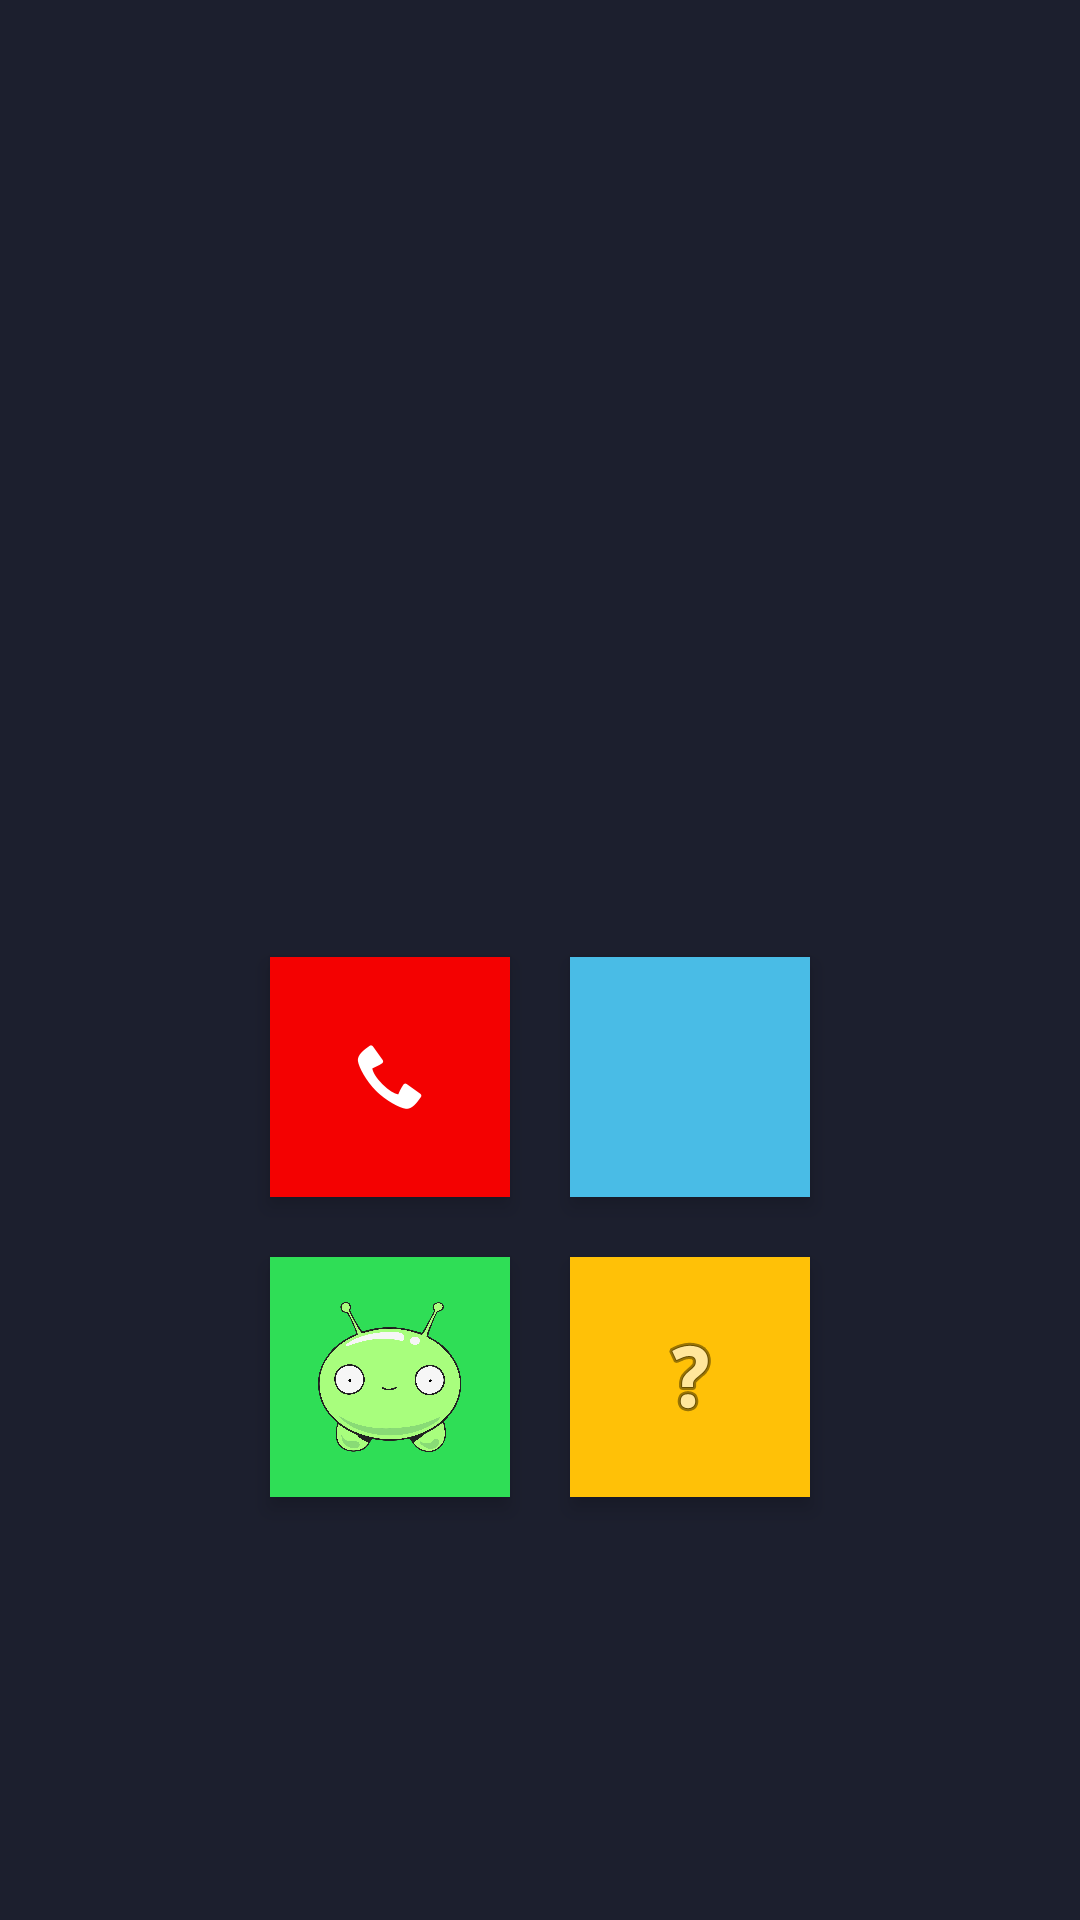

The Android layout XML behind this screen, and the referenced resources:
<!-- AndroidManifest.xml: application theme Base.Theme.Evaluable_Tema1 -->
<!-- res/layout/activity_main.xml -->
<androidx.constraintlayout.widget.ConstraintLayout
    xmlns:android="http://schemas.android.com/apk/res/android"
    xmlns:app="http://schemas.android.com/apk/res-auto"
    xmlns:tools="http://schemas.android.com/tools"
    android:id="@+id/main"
    android:layout_width="match_parent"
    android:layout_height="match_parent"
    tools:context=".MainActivity"
    android:background="#1C1F2E">

    <LinearLayout
        android:layout_width="match_parent"
        android:layout_height="match_parent"
        android:background="@android:color/transparent"
        android:gravity="center"
        android:orientation="vertical">

        
        <ImageView
            android:id="@+id/iv1"
            android:layout_width="match_parent"
            android:layout_height="0dp"
            android:layout_weight="1"
            android:scaleType="centerInside"
            app:srcCompat="@drawable/fondo" />

        <GridLayout
            android:layout_width="wrap_content"
            android:layout_height="42dp"
            android:layout_marginTop="20dp"
            android:layout_weight="1"
            android:alignmentMode="alignMargins"
            android:columnCount="2">

            
            <ImageView
                android:id="@+id/iv3"
                android:layout_width="80dp"
                android:layout_height="80dp"
                android:layout_margin="10dp"
                android:background="#F40101"
                android:elevation="4dp"
                android:padding="15dp"
                android:scaleType="centerInside"
                app:srcCompat="@android:drawable/stat_sys_phone_call" /> 


            <ImageView
                android:id="@+id/iv4"
                android:layout_width="80dp"
                android:layout_height="80dp"
                android:layout_margin="10dp"
                android:background="#49BCE6"
                android:elevation="4dp"
                android:padding="15dp"
                android:scaleType="centerInside"
                app:srcCompat="@drawable/alarm" /> 


            <ImageView
                android:id="@+id/iv6"
                android:layout_width="80dp"
                android:layout_height="80dp"
                android:layout_margin="10dp"
                android:background="#2FDE56"
                android:elevation="4dp"
                android:padding="15dp"
                android:scaleType="centerInside"
                app:srcCompat="@drawable/finalspace" /> 


            <ImageView
                android:id="@+id/iv_extra"
                android:layout_width="80dp"
                android:layout_height="80dp"
                android:layout_margin="10dp"
                android:background="#FFC107"
                android:elevation="4dp"
                android:padding="15dp"
                android:scaleType="centerInside"
                app:srcCompat="@android:drawable/ic_menu_help" /> 

        </GridLayout>

    </LinearLayout>
</androidx.constraintlayout.widget.ConstraintLayout>
<!-- resources referenced by this layout -->
<resources>
  <!-- drawable finalspace: png bitmap (drawable, 247834 bytes) -->
  <style name="Base.Theme.Evaluable_Tema1" parent="Theme.Material3.DayNight.NoActionBar">
          
          
      </style>
</resources>
